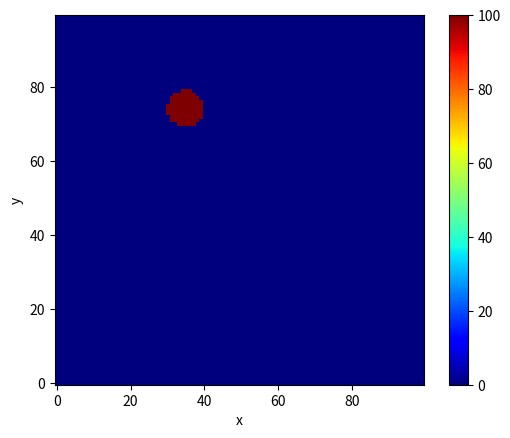

Reproduce this figure in Python.
import numpy as np
import matplotlib.pyplot as plt
from scipy.special import erf
import matplotlib.animation as animation

fig, ax = plt.subplots()

r0x = 17.5
r0y = 37.5
rlim = 5/2
alfa = np.ones((100, 100)) * 2
u0 = 100

def r(x, y):
    return np.sqrt((x-r0x)**2 + (y-r0y)**2)

def u(r_, t):
    return 0.5*u0*(erf((rlim - r_) / np.sqrt(4 * alfa * t)) - erf((-rlim - r_) / np.sqrt(4 * alfa * t)))


interval = np.linspace(0, 50, 100)

Grid = np.meshgrid(interval, interval)
Data = u(r(Grid[0], Grid[1]), 0)
time = np.linspace(0.001,5,100)

im = ax.imshow(Data, cmap="jet", origin="lower")

def update(frame):
    Data_ = u(r(Grid[0], Grid[1]), time[frame])
    im.set_data(Data_)
    ax.set_title(f"Temperature at time t={time[frame]:.3f} unit time")
    return im


ax.set_xlabel("x")
ax.set_ylabel("y")
fig.colorbar(im, ax=ax)

ani = animation.FuncAnimation(fig=fig, func=update, frames=len(time), interval=0.001)
plt.show()
